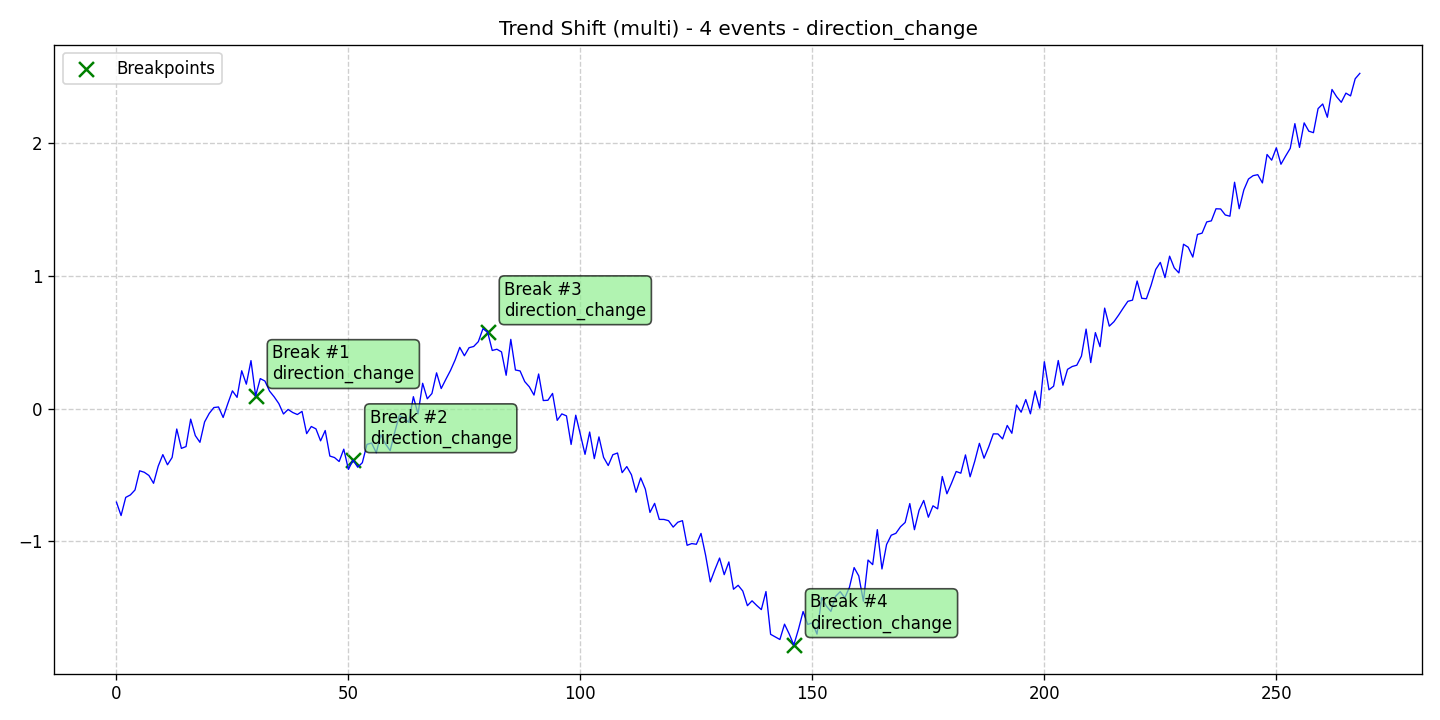

The data file committed next to this chart (first rows):
data, stationary, det_lin_up, det_lin_down, det_quad, det_cubic, det_exp, det_damped, stoc_trend, volatility, single_seas, multiple_seas, point_anom_single, point_anom_multi, collect_anom, context_anom, mean_shift, var_shift, trend_shift, date, is_break, is_anomaly, is_multi, location_beginning
-0.7043, 0, 0, 0, 0, 0, 0, 0, 0, 0, 0, 0, 0, 0, 0, 0, 0, 0, 1, 2020-01-01, 0, 0, 1, 0
-0.8054, 0, 0, 0, 0, 0, 0, 0, 0, 0, 0, 0, 0, 0, 0, 0, 0, 0, 1, 2020-01-02, 0, 0, 1, 0
-0.6686, 0, 0, 0, 0, 0, 0, 0, 0, 0, 0, 0, 0, 0, 0, 0, 0, 0, 1, 2020-01-03, 0, 0, 1, 0
-0.6501, 0, 0, 0, 0, 0, 0, 0, 0, 0, 0, 0, 0, 0, 0, 0, 0, 0, 1, 2020-01-04, 0, 0, 1, 0
-0.6126, 0, 0, 0, 0, 0, 0, 0, 0, 0, 0, 0, 0, 0, 0, 0, 0, 0, 1, 2020-01-05, 0, 0, 1, 0
-0.4681, 0, 0, 0, 0, 0, 0, 0, 0, 0, 0, 0, 0, 0, 0, 0, 0, 0, 1, 2020-01-06, 0, 0, 1, 0
-0.4791, 0, 0, 0, 0, 0, 0, 0, 0, 0, 0, 0, 0, 0, 0, 0, 0, 0, 1, 2020-01-07, 0, 0, 1, 0
-0.5033, 0, 0, 0, 0, 0, 0, 0, 0, 0, 0, 0, 0, 0, 0, 0, 0, 0, 1, 2020-01-08, 0, 0, 1, 0
-0.5623, 0, 0, 0, 0, 0, 0, 0, 0, 0, 0, 0, 0, 0, 0, 0, 0, 0, 1, 2020-01-09, 0, 0, 1, 0
-0.4333, 0, 0, 0, 0, 0, 0, 0, 0, 0, 0, 0, 0, 0, 0, 0, 0, 0, 1, 2020-01-10, 0, 0, 1, 0
-0.3461, 0, 0, 0, 0, 0, 0, 0, 0, 0, 0, 0, 0, 0, 0, 0, 0, 0, 1, 2020-01-11, 0, 0, 1, 0
-0.4227, 0, 0, 0, 0, 0, 0, 0, 0, 0, 0, 0, 0, 0, 0, 0, 0, 0, 1, 2020-01-12, 0, 0, 1, 0
-0.3677, 0, 0, 0, 0, 0, 0, 0, 0, 0, 0, 0, 0, 0, 0, 0, 0, 0, 1, 2020-01-13, 0, 0, 1, 0
-0.153, 0, 0, 0, 0, 0, 0, 0, 0, 0, 0, 0, 0, 0, 0, 0, 0, 0, 1, 2020-01-14, 0, 0, 1, 0
-0.2989, 0, 0, 0, 0, 0, 0, 0, 0, 0, 0, 0, 0, 0, 0, 0, 0, 0, 1, 2020-01-15, 0, 0, 1, 0
-0.2854, 0, 0, 0, 0, 0, 0, 0, 0, 0, 0, 0, 0, 0, 0, 0, 0, 0, 1, 2020-01-16, 0, 0, 1, 0
-0.07853, 0, 0, 0, 0, 0, 0, 0, 0, 0, 0, 0, 0, 0, 0, 0, 0, 0, 1, 2020-01-17, 0, 0, 1, 0
-0.2027, 0, 0, 0, 0, 0, 0, 0, 0, 0, 0, 0, 0, 0, 0, 0, 0, 0, 1, 2020-01-18, 0, 0, 1, 0
-0.2532, 0, 0, 0, 0, 0, 0, 0, 0, 0, 0, 0, 0, 0, 0, 0, 0, 0, 1, 2020-01-19, 0, 0, 1, 0
-0.09973, 0, 0, 0, 0, 0, 0, 0, 0, 0, 0, 0, 0, 0, 0, 0, 0, 0, 1, 2020-01-20, 0, 0, 1, 0
-0.03544, 0, 0, 0, 0, 0, 0, 0, 0, 0, 0, 0, 0, 0, 0, 0, 0, 0, 1, 2020-01-21, 0, 0, 1, 0
0.008817, 0, 0, 0, 0, 0, 0, 0, 0, 0, 0, 0, 0, 0, 0, 0, 0, 0, 1, 2020-01-22, 0, 0, 1, 0
0.01322, 0, 0, 0, 0, 0, 0, 0, 0, 0, 0, 0, 0, 0, 0, 0, 0, 0, 1, 2020-01-23, 0, 0, 1, 0
-0.06588, 0, 0, 0, 0, 0, 0, 0, 0, 0, 0, 0, 0, 0, 0, 0, 0, 0, 1, 2020-01-24, 0, 0, 1, 0
0.03785, 0, 0, 0, 0, 0, 0, 0, 0, 0, 0, 0, 0, 0, 0, 0, 0, 0, 1, 2020-01-25, 0, 0, 1, 0
0.1348, 0, 0, 0, 0, 0, 0, 0, 0, 0, 0, 0, 0, 0, 0, 0, 0, 0, 1, 2020-01-26, 0, 0, 1, 0
0.08574, 0, 0, 0, 0, 0, 0, 0, 0, 0, 0, 0, 0, 0, 0, 0, 0, 0, 1, 2020-01-27, 0, 0, 1, 0
0.2862, 0, 0, 0, 0, 0, 0, 0, 0, 0, 0, 0, 0, 0, 0, 0, 0, 0, 1, 2020-01-28, 0, 0, 1, 0
0.185, 0, 0, 0, 0, 0, 0, 0, 0, 0, 0, 0, 0, 0, 0, 0, 0, 0, 1, 2020-01-29, 0, 0, 1, 0
0.3628, 0, 0, 0, 0, 0, 0, 0, 0, 0, 0, 0, 0, 0, 0, 0, 0, 0, 1, 2020-01-30, 0, 0, 1, 0
0.09688, 0, 0, 0, 0, 0, 0, 0, 0, 0, 0, 0, 0, 0, 0, 0, 0, 0, 1, 2020-01-31, 1, 0, 1, 0
0.2271, 0, 0, 0, 0, 0, 0, 0, 0, 0, 0, 0, 0, 0, 0, 0, 0, 0, 1, 2020-02-01, 0, 0, 1, 0
0.2088, 0, 0, 0, 0, 0, 0, 0, 0, 0, 0, 0, 0, 0, 0, 0, 0, 0, 1, 2020-02-02, 0, 0, 1, 0
0.133, 0, 0, 0, 0, 0, 0, 0, 0, 0, 0, 0, 0, 0, 0, 0, 0, 0, 1, 2020-02-03, 0, 0, 1, 0
0.0895, 0, 0, 0, 0, 0, 0, 0, 0, 0, 0, 0, 0, 0, 0, 0, 0, 0, 1, 2020-02-04, 0, 0, 1, 0
0.0388, 0, 0, 0, 0, 0, 0, 0, 0, 0, 0, 0, 0, 0, 0, 0, 0, 0, 1, 2020-02-05, 0, 0, 1, 0
-0.0397, 0, 0, 0, 0, 0, 0, 0, 0, 0, 0, 0, 0, 0, 0, 0, 0, 0, 1, 2020-02-06, 0, 0, 1, 0
-0.005588, 0, 0, 0, 0, 0, 0, 0, 0, 0, 0, 0, 0, 0, 0, 0, 0, 0, 1, 2020-02-07, 0, 0, 1, 0
-0.02863, 0, 0, 0, 0, 0, 0, 0, 0, 0, 0, 0, 0, 0, 0, 0, 0, 0, 1, 2020-02-08, 0, 0, 1, 0
-0.04384, 0, 0, 0, 0, 0, 0, 0, 0, 0, 0, 0, 0, 0, 0, 0, 0, 0, 1, 2020-02-09, 0, 0, 1, 0
-0.02016, 0, 0, 0, 0, 0, 0, 0, 0, 0, 0, 0, 0, 0, 0, 0, 0, 0, 1, 2020-02-10, 0, 0, 1, 0
-0.1878, 0, 0, 0, 0, 0, 0, 0, 0, 0, 0, 0, 0, 0, 0, 0, 0, 0, 1, 2020-02-11, 0, 0, 1, 0
-0.1339, 0, 0, 0, 0, 0, 0, 0, 0, 0, 0, 0, 0, 0, 0, 0, 0, 0, 1, 2020-02-12, 0, 0, 1, 0
-0.1519, 0, 0, 0, 0, 0, 0, 0, 0, 0, 0, 0, 0, 0, 0, 0, 0, 0, 1, 2020-02-13, 0, 0, 1, 0
-0.2421, 0, 0, 0, 0, 0, 0, 0, 0, 0, 0, 0, 0, 0, 0, 0, 0, 0, 1, 2020-02-14, 0, 0, 1, 0
-0.1642, 0, 0, 0, 0, 0, 0, 0, 0, 0, 0, 0, 0, 0, 0, 0, 0, 0, 1, 2020-02-15, 0, 0, 1, 0
-0.3568, 0, 0, 0, 0, 0, 0, 0, 0, 0, 0, 0, 0, 0, 0, 0, 0, 0, 1, 2020-02-16, 0, 0, 1, 0
-0.368, 0, 0, 0, 0, 0, 0, 0, 0, 0, 0, 0, 0, 0, 0, 0, 0, 0, 1, 2020-02-17, 0, 0, 1, 0
-0.398, 0, 0, 0, 0, 0, 0, 0, 0, 0, 0, 0, 0, 0, 0, 0, 0, 0, 1, 2020-02-18, 0, 0, 1, 0
-0.305, 0, 0, 0, 0, 0, 0, 0, 0, 0, 0, 0, 0, 0, 0, 0, 0, 0, 1, 2020-02-19, 0, 0, 1, 0
-0.4577, 0, 0, 0, 0, 0, 0, 0, 0, 0, 0, 0, 0, 0, 0, 0, 0, 0, 1, 2020-02-20, 0, 0, 1, 0
-0.3872, 0, 0, 0, 0, 0, 0, 0, 0, 0, 0, 0, 0, 0, 0, 0, 0, 0, 1, 2020-02-21, 1, 0, 1, 0
-0.4408, 0, 0, 0, 0, 0, 0, 0, 0, 0, 0, 0, 0, 0, 0, 0, 0, 0, 1, 2020-02-22, 0, 0, 1, 0
-0.407, 0, 0, 0, 0, 0, 0, 0, 0, 0, 0, 0, 0, 0, 0, 0, 0, 0, 1, 2020-02-23, 0, 0, 1, 0
-0.2688, 0, 0, 0, 0, 0, 0, 0, 0, 0, 0, 0, 0, 0, 0, 0, 0, 0, 1, 2020-02-24, 0, 0, 1, 0
-0.2588, 0, 0, 0, 0, 0, 0, 0, 0, 0, 0, 0, 0, 0, 0, 0, 0, 0, 1, 2020-02-25, 0, 0, 1, 0
-0.332, 0, 0, 0, 0, 0, 0, 0, 0, 0, 0, 0, 0, 0, 0, 0, 0, 0, 1, 2020-02-26, 0, 0, 1, 0
-0.1964, 0, 0, 0, 0, 0, 0, 0, 0, 0, 0, 0, 0, 0, 0, 0, 0, 0, 1, 2020-02-27, 0, 0, 1, 0
-0.2656, 0, 0, 0, 0, 0, 0, 0, 0, 0, 0, 0, 0, 0, 0, 0, 0, 0, 1, 2020-02-28, 0, 0, 1, 0
-0.3161, 0, 0, 0, 0, 0, 0, 0, 0, 0, 0, 0, 0, 0, 0, 0, 0, 0, 1, 2020-02-29, 0, 0, 1, 0
... 209 more rows
